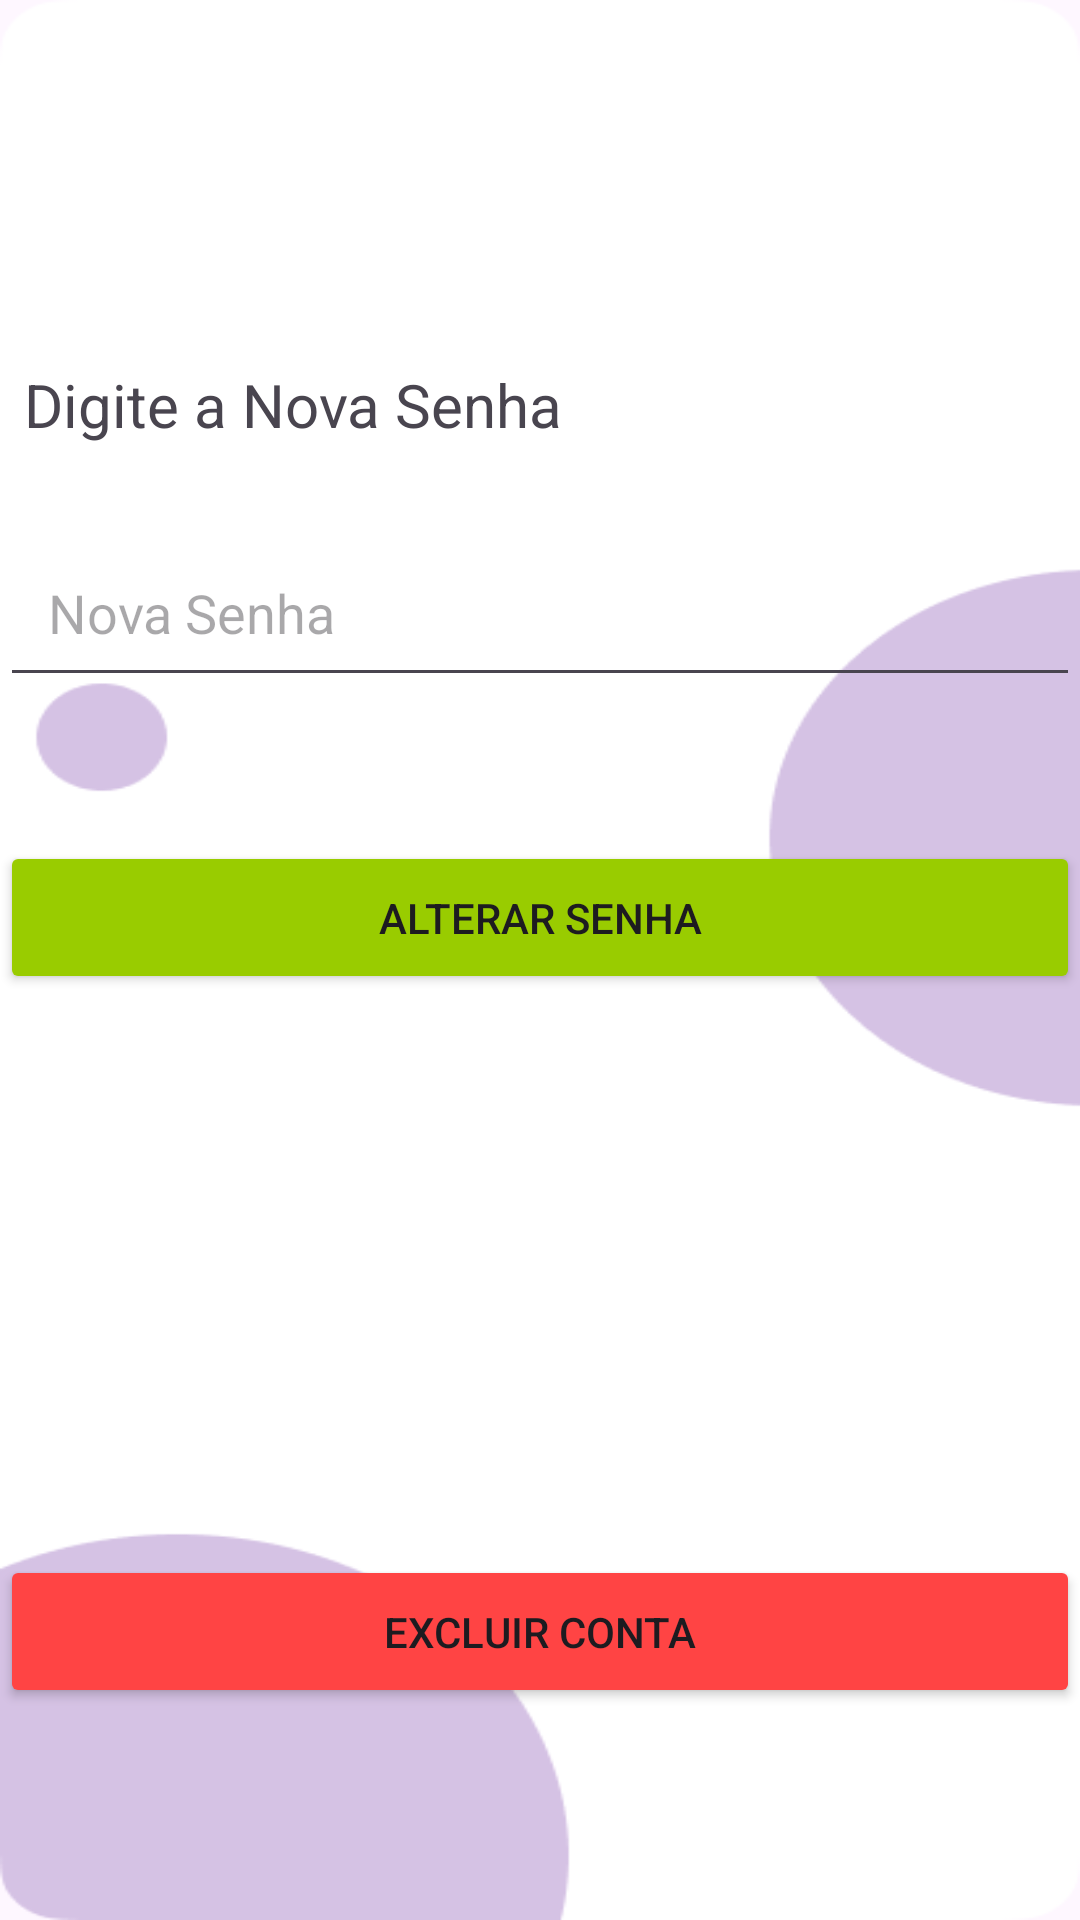

Here is an Android app screen rendered from its layout file. Give the layout XML and the strings, colors and styles it references.
<!-- AndroidManifest.xml: application theme Theme.ProspApp -->
<!-- res/layout/activity_user.xml -->
<?xml version="1.0" encoding="utf-8"?>
<androidx.constraintlayout.widget.ConstraintLayout xmlns:android="http://schemas.android.com/apk/res/android"
    xmlns:app="http://schemas.android.com/apk/res-auto"
    xmlns:tools="http://schemas.android.com/tools"
    android:layout_width="match_parent"
    android:layout_height="match_parent"
    android:background="@mipmap/background_user">

    <EditText
        android:id="@+id/newPasswordEditText"
        android:layout_width="0dp"
        android:layout_height="wrap_content"
        android:layout_marginTop="176dp"
        android:hint="Nova Senha"
        android:padding="16dp"
        app:layout_constraintEnd_toEndOf="parent"
        app:layout_constraintHorizontal_bias="0.0"
        app:layout_constraintStart_toStartOf="parent"
        app:layout_constraintTop_toTopOf="parent" />

    <Button
        android:id="@+id/changePasswordButton"
        android:layout_width="360dp"
        android:layout_height="wrap_content"
        android:backgroundTint="@android:color/holo_green_light"
        android:padding="16dp"
        android:text="Alterar Senha"
        app:layout_constraintBottom_toBottomOf="parent"
        app:layout_constraintEnd_toEndOf="parent"
        app:layout_constraintHorizontal_bias="0.49"
        app:layout_constraintStart_toStartOf="parent"
        app:layout_constraintTop_toTopOf="parent"
        app:layout_constraintVertical_bias="0.476" />

    <Button
        android:id="@+id/deleteAccountButton"
        android:layout_width="360dp"
        android:layout_height="wrap_content"
        android:backgroundTint="@android:color/holo_red_light"
        android:padding="16dp"
        android:text="Excluir Conta"
        app:layout_constraintBottom_toBottomOf="parent"
        app:layout_constraintEnd_toEndOf="parent"
        app:layout_constraintHorizontal_bias="0.509"
        app:layout_constraintStart_toStartOf="parent"
        app:layout_constraintTop_toTopOf="parent"
        app:layout_constraintVertical_bias="0.88" />

    <androidx.constraintlayout.widget.Guideline
        android:id="@+id/guideline"
        android:layout_width="wrap_content"
        android:layout_height="wrap_content"
        android:orientation="vertical"
        app:layout_constraintGuide_begin="20dp" />

    <androidx.constraintlayout.widget.Guideline
        android:id="@+id/guideline2"
        android:layout_width="wrap_content"
        android:layout_height="wrap_content"
        android:orientation="vertical"
        app:layout_constraintGuide_begin="20dp" />

    <TextView
        android:id="@+id/textView12"
        android:layout_width="wrap_content"
        android:layout_height="wrap_content"
        android:text="Digite a Nova Senha"
        android:textSize="20sp"
    app:layout_constraintBottom_toBottomOf="parent"
    app:layout_constraintEnd_toEndOf="parent"
    app:layout_constraintHorizontal_bias="0.045"
    app:layout_constraintStart_toStartOf="parent"
    app:layout_constraintTop_toTopOf="parent"
    app:layout_constraintVertical_bias="0.198" />


</androidx.constraintlayout.widget.ConstraintLayout>
<!-- resources referenced by this layout -->
<resources>
  <!-- mipmap background_user: png bitmap (mipmap-hdpi, 8021 bytes) -->
  <style name="Theme.ProspApp" parent="Base.Theme.ProspApp" />
  <style name="Base.Theme.ProspApp" parent="Theme.Material3.DayNight.NoActionBar">
          
          
      </style>
</resources>
